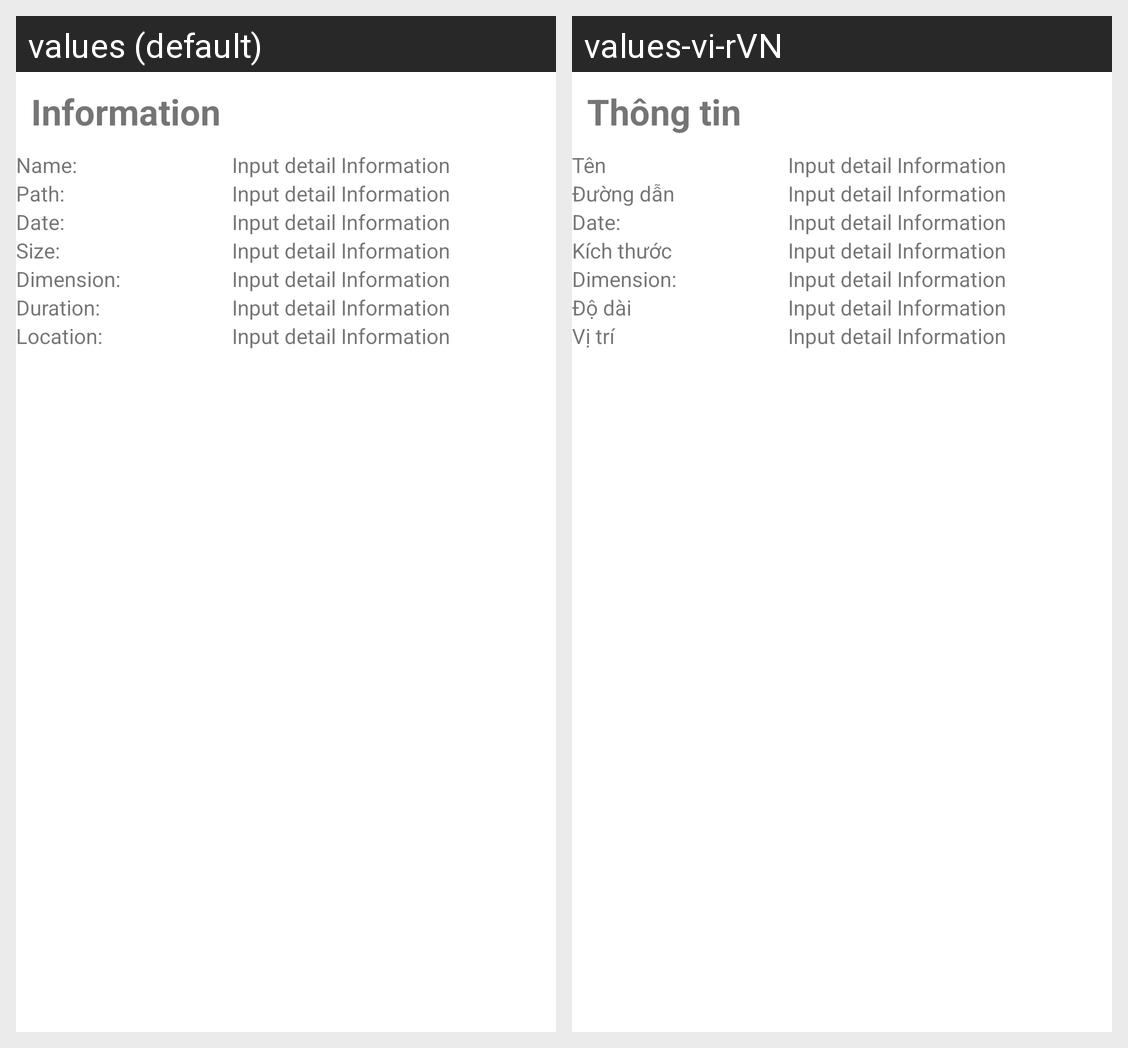

The Android screen above is rendered under two locales of the same app. Produce the string resources it draws, with the default and per-locale values.
Android screen res/layout/fragment_video_information.xml rendered under 2 locales, left to right: values (default), values-vi-rVN. Device: Nexus 5 (rendered at 1080×1920; each locale shown at half size, 540×960, under a caption strip naming it); theme Theme.MemoryBox.
Strings drawn on this screen, with the default value and each locale's value (text and hints the layout hard-codes, and strings that could not be matched under every locale, appear in the picture but are not listed):

information
  values: Information
  values-vi-rVN: Thông tin

nameMedia
  values: Name:
  values-vi-rVN: Tên

inputDetailInfor
  values: Input detail Information
  values-vi-rVN: Input detail Information  [not translated; the default value is used]

pathMedia
  values: Path:
  values-vi-rVN: Đường dẫn

dateTakenMedia
  values: Date:
  values-vi-rVN: Date:  [not translated; the default value is used]

sizeMedia
  values: Size:
  values-vi-rVN: Kích thước

dimensionMedia
  values: Dimension:
  values-vi-rVN: Dimension:  [not translated; the default value is used]

displayDuration
  values: Duration:
  values-vi-rVN: Độ dài

addressMedia
  values: Location:
  values-vi-rVN: Vị trí
